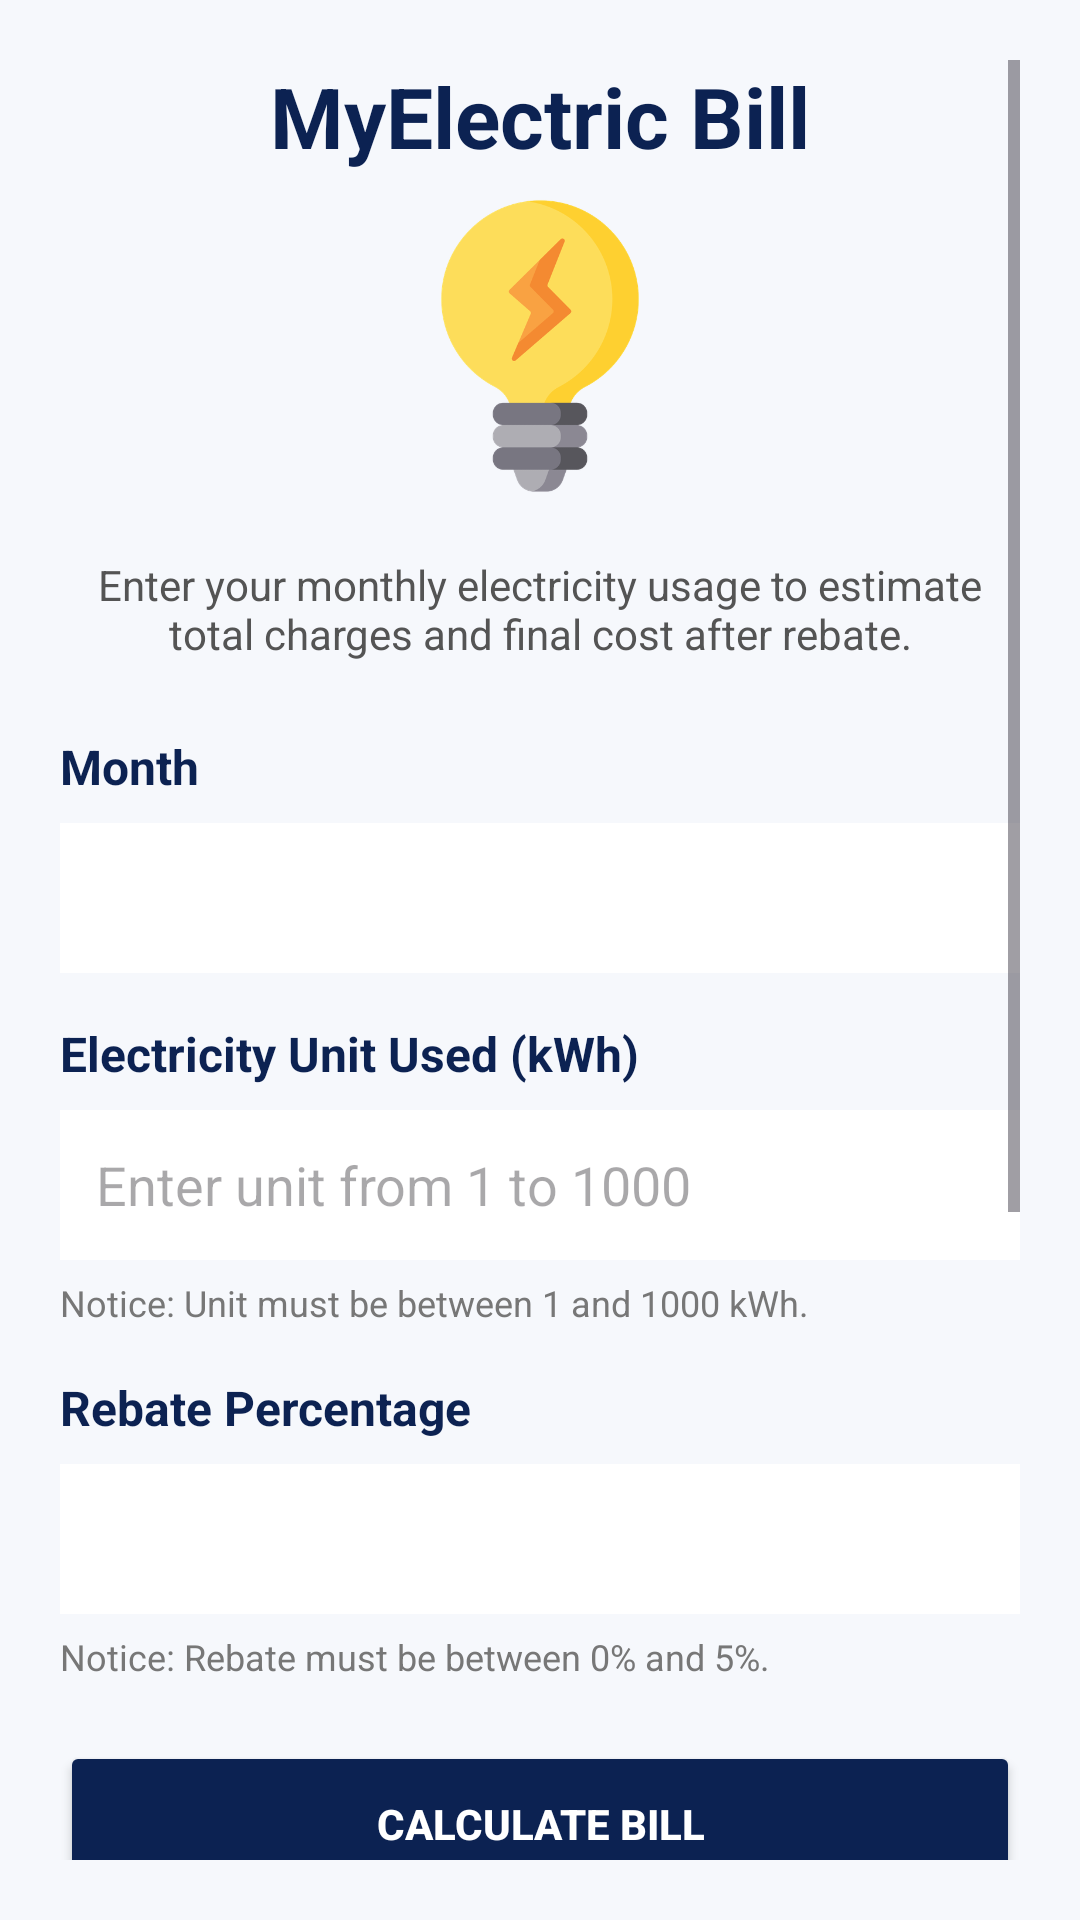

Here is an Android app screen rendered from its layout file. Give the layout XML and the strings, colors and styles it references.
<!-- AndroidManifest.xml: application theme Theme.ElectricBIllCalculator_Syariful -->
<!-- res/layout/activity_main.xml -->
<?xml version="1.0" encoding="utf-8"?>
<ScrollView xmlns:android="http://schemas.android.com/apk/res/android"
    android:id="@+id/mainScrollView"
    android:layout_width="match_parent"
    android:layout_height="match_parent"
    android:background="#F6F8FC"
    android:padding="20dp">

    <LinearLayout
        android:layout_width="match_parent"
        android:layout_height="wrap_content"
        android:orientation="vertical">

        <TextView
            android:id="@+id/textViewTitle"
            android:layout_width="match_parent"
            android:layout_height="wrap_content"
            android:text="MyElectric Bill"
            android:textColor="#0C2252"
            android:textSize="28sp"
            android:textStyle="bold"
            android:gravity="center"
            android:layout_marginBottom="8dp" />

        <ImageView
            android:id="@+id/imageViewStudent"
            android:layout_width="100dp"
            android:layout_height="100dp"
            android:layout_gravity="center_horizontal"
            android:layout_marginBottom="20dp"
            android:contentDescription="MyElectric Bill Icon"
            android:scaleType="centerCrop"
            android:src="@drawable/electricity_icon" />

        <TextView
            android:id="@+id/textViewInstruction"
            android:layout_width="match_parent"
            android:layout_height="wrap_content"
            android:text="Enter your monthly electricity usage to estimate total charges and final cost after rebate."
            android:textColor="#545454"
            android:textSize="14sp"
            android:gravity="center"
            android:layout_marginBottom="24dp" />

        <TextView
            android:layout_width="match_parent"
            android:layout_height="wrap_content"
            android:text="Month"
            android:textColor="#0C2252"
            android:textStyle="bold"
            android:textSize="16sp" />

        <Spinner
            android:id="@+id/spinnerMonth"
            android:layout_width="match_parent"
            android:layout_height="50dp"
            android:background="#FFFFFF"
            android:padding="10dp"
            android:layout_marginTop="8dp"
            android:layout_marginBottom="16dp" />

        <TextView
            android:layout_width="match_parent"
            android:layout_height="wrap_content"
            android:text="Electricity Unit Used (kWh)"
            android:textColor="#0C2252"
            android:textStyle="bold"
            android:textSize="16sp" />

        <EditText
            android:id="@+id/editTextUnit"
            android:layout_width="match_parent"
            android:layout_height="50dp"
            android:hint="Enter unit from 1 to 1000"
            android:inputType="number"
            android:background="#FFFFFF"
            android:padding="12dp"
            android:layout_marginTop="8dp"
            android:layout_marginBottom="6dp" />

        <TextView
            android:layout_width="match_parent"
            android:layout_height="wrap_content"
            android:text="Notice: Unit must be between 1 and 1000 kWh."
            android:textColor="#777777"
            android:textSize="12sp"
            android:layout_marginBottom="16dp" />

        <TextView
            android:layout_width="match_parent"
            android:layout_height="wrap_content"
            android:text="Rebate Percentage"
            android:textColor="#0C2252"
            android:textStyle="bold"
            android:textSize="16sp" />

        <Spinner
            android:id="@+id/spinnerRebate"
            android:layout_width="match_parent"
            android:layout_height="50dp"
            android:background="#FFFFFF"
            android:padding="10dp"
            android:layout_marginTop="8dp"
            android:layout_marginBottom="6dp" />

        <TextView
            android:layout_width="match_parent"
            android:layout_height="wrap_content"
            android:text="Notice: Rebate must be between 0% and 5%."
            android:textColor="#777777"
            android:textSize="12sp"
            android:layout_marginBottom="20dp" />

        <Button
            android:id="@+id/buttonCalculate"
            android:layout_width="match_parent"
            android:layout_height="55dp"
            android:text="Calculate Bill"
            android:textColor="#FFFFFF"
            android:textStyle="bold"
            android:backgroundTint="#0C2252"
            android:layout_marginBottom="16dp" />

        <LinearLayout
            android:id="@+id/resultBox"
            android:layout_width="match_parent"
            android:layout_height="wrap_content"
            android:orientation="vertical"
            android:background="#FFFFFF"
            android:padding="18dp"
            android:layout_marginBottom="16dp">

            <TextView
                android:layout_width="match_parent"
                android:layout_height="wrap_content"
                android:text="Calculation Result"
                android:textColor="#0C2252"
                android:textSize="18sp"
                android:textStyle="bold"
                android:layout_marginBottom="12dp" />

            <TextView
                android:id="@+id/textViewTotalCharges"
                android:layout_width="match_parent"
                android:layout_height="wrap_content"
                android:text="Total Charges: RM 0.00"
                android:textColor="#333333"
                android:textSize="16sp"
                android:layout_marginBottom="8dp" />

            <TextView
                android:id="@+id/textViewFinalCost"
                android:layout_width="match_parent"
                android:layout_height="wrap_content"
                android:text="Final Cost After Rebate: RM 0.00"
                android:textColor="#333333"
                android:textSize="16sp"
                android:textStyle="bold" />

        </LinearLayout>

        <Button
            android:id="@+id/buttonSave"
            android:layout_width="match_parent"
            android:layout_height="55dp"
            android:text="Save Result"
            android:textColor="#FFFFFF"
            android:textStyle="bold"
            android:backgroundTint="#F9A826"
            android:layout_marginBottom="12dp" />

        <Button
            android:id="@+id/buttonViewRecords"
            android:layout_width="match_parent"
            android:layout_height="55dp"
            android:text="View Saved Records"
            android:textColor="#FFFFFF"
            android:textStyle="bold"
            android:backgroundTint="#4CAF50"
            android:layout_marginBottom="12dp" />

        <Button
            android:id="@+id/buttonAbout"
            android:layout_width="match_parent"
            android:layout_height="55dp"
            android:text="About App"
            android:textColor="#FFFFFF"
            android:textStyle="bold"
            android:backgroundTint="#777777"
            android:layout_marginBottom="20dp" />

    </LinearLayout>

</ScrollView>
<!-- resources referenced by this layout -->
<resources>
  <!-- drawable electricity_icon: png bitmap (drawable, 30165 bytes) -->
  <style name="Theme.ElectricBIllCalculator_Syariful" parent="Base.Theme.ElectricBIllCalculator_Syariful" />
  <style name="Base.Theme.ElectricBIllCalculator_Syariful" parent="Theme.Material3.DayNight.NoActionBar">
          
          
      </style>
</resources>
